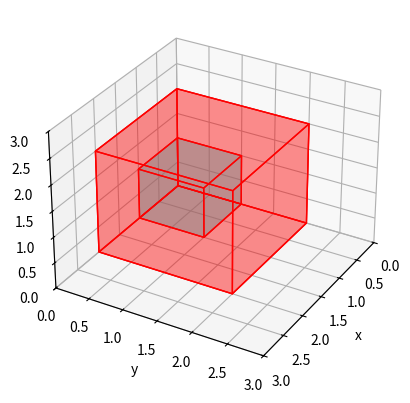

Generate this figure with matplotlib:
import matplotlib.pyplot as plt
import numpy as np
from mpl_toolkits.mplot3d.art3d import Poly3DCollection
#reccomeded step L:{ 0.19 < h < 1 }
fig = plt.figure()
ax = fig.add_subplot(111, projection = "3d")


def cartesian(v):
    x = v[0][0]
    y = v[1][0]
    z = v[2][0]
    return [x,y,z]


def square(v1,v2,v3,v4,u1,u2,u3,u4, col):
    vertices = [
        v1,v2,v3,v4,  # Bottom face
        u1,u2,u3,u4   # Top face
    ]

# Define the edges that connect the vertices to form the faces of the cube
    edges = [
        [vertices[0], vertices[1], vertices[2], vertices[3]],  # Bottom face
        [vertices[4], vertices[5], vertices[6], vertices[7]],  # Top face
        [vertices[0], vertices[1], vertices[5], vertices[4]],  # Side face
        [vertices[2], vertices[3], vertices[7], vertices[6]],  # Side face
        [vertices[1], vertices[2], vertices[6], vertices[5]],  # Side face
        [vertices[4], vertices[7], vertices[3], vertices[0]]   # Side face
    ]
    ax.set_xlim([0, 3])
    ax.set_ylim([0, 3])
    ax.set_zlim([0, 3])
    ax.set_xlabel("x")
    ax.set_ylabel("y")
    ax.set_zlabel("z")

# Plot the cube
    return ax.add_collection3d(Poly3DCollection(edges, facecolors=col, linewidths=1, edgecolors='r', alpha=.25))

def magnitude(vector):
    return np.linalg.norm(vector)

def no_homo(vector):
    return vector[:3]  # Non-homogeneous vector (first 3 components)

def graph(x0, y0, z0, v, col):
    ax.quiver(x0,y0,z0, v[0][0], v[1][0], v[2][0], arrow_length_ratio=0.05, color=col)
    plt.title("Demo")
    
def vector(x,y,z,w):
    v = np.array([[x],[y],[z],[w]])
    return v

def rotation_matrix_X(phi):
    mat = np.array([
        [1,0,0,0],
        [0, np.cos(phi), -1*np.sin(phi), 0],
        [0, np.sin(phi), np.cos(phi), 0],
        [0,0,0,1]
    ])
    return mat

def scale_matrix(Sx,Sy,Sz,w):
    mat = np.array([
        [Sx,0,0,0],
        [0,Sy,0,0],
        [0,0,Sz,0],
        [0,0,0,w]
    ])
    return mat

def sheer_matrix(dx,dy,w):
    mat = np.array([
        [1,0,0,0],
        [0,1,0,0],
        [dx,dy,1,0],
        [0,0,0,w]
    ])
    return mat

def transform_square(mat):
    h1 = np.matmul(mat, v1)
    h2 = np.matmul(mat, v2)
    h3 = np.matmul(mat, v3)
    h4 = np.matmul(mat, v4)
    g1 = np.matmul(mat, u1)
    g2 = np.matmul(mat, u2)
    g3 = np.matmul(mat, u3)
    g4 = np.matmul(mat, u4)
    print(f"v1' : {h1}")
    print(f"v2' : {h2}")
    print(f"v3' : {h3}")
    print(f"v4' : {h4}")
    print(f"u1' : {g1}")
    print(f"u2' : {g2}")
    print(f"u3' : {g3}")
    print(f"u4' : {g4}")
    square(
        cartesian(h1),
        cartesian(h2),
        cartesian(h3),
        cartesian(h4),
        cartesian(g1),
        cartesian(g2),
        cartesian(g3),
        cartesian(g4),
        'red'
        )
def rotate_square(phi):
    rot = rotation_matrix_X(phi)
    h1 = np.matmul(rot, v1)
    h2 = np.matmul(rot, v2)
    h3 = np.matmul(rot, v3)
    h4 = np.matmul(rot, v4)
    g1 = np.matmul(rot, u1)
    g2 = np.matmul(rot, u2)
    g3 = np.matmul(rot, u3)
    g4 = np.matmul(rot, u4)
    print(f"v1' : {h1}")
    print(f"v2' : {h2}")
    print(f"v3' : {h3}")
    print(f"v4' : {h4}")
    print(f"u1' : {g1}")
    print(f"u2' : {g2}")
    print(f"u3' : {g3}")
    print(f"u4' : {g4}")

    square(
        cartesian(h1),
        cartesian(h2),
        cartesian(h3),
        cartesian(h4),
        cartesian(g1),
        cartesian(g2),
        cartesian(g3),
        cartesian(g4),
        'red'
        )
    

def spawn_sphere(radius):
    # Make data
    r = radius
    u = np.linspace(0, 2 * np.pi, 100)
    v = np.linspace(0, np.pi, 100)
    x = r * np.outer(np.cos(u), np.sin(v))
    y = r * np.outer(np.sin(u), np.sin(v))
    z = r * np.outer(np.ones(np.size(u)), np.cos(v))

    # Plot the surface
    ax.plot_surface(x, y, z, cmap=plt.cm.YlGnBu_r)

    # Set an equal aspect ratio
    ax.set_aspect('equal')
    ax.set_xlabel("x")
    ax.set_ylabel("y")
    ax.set_zlabel("z")
    
def spawn_vector_field(step_length, direction, scale_matrix, x0, y0, z0, domain):
    start = domain[0]
    end = domain[1]
    ray = np.matmul(scale_matrix, direction)
    
    for z0 in np.arange(start, end + step_length, step_length):
        for x0 in np.arange(start, end + step_length, step_length):
            graph(x0, y0, z0, ray, 'red')

def draw_sphere_on_hit(Q, d, radius, step_length, domain):
    start = domain[0]
    end = domain[1]
    # Initialize the 2D grid
    grid_size = int((radius*2) / step_length) + 1  # Considering the range from -4 to 4
    canvas = [[" " for _ in range(grid_size)] for _ in range(grid_size)]
    
    # Iterate over the x and y values
    for i, z in enumerate(np.arange(start, end + step_length, step_length)):
        for j, x in enumerate(np.arange(start, end + step_length, step_length)):
            # Set the ray origin Q (x, y, z) with varying x and y
            Q = np.array([[x], [start], [z], [1]])
            
            # Coefficients of the quadratic equation at^2 + bt + c = 0
            a = magnitude(no_homo(d))**2
            b = 2 * np.dot(no_homo(d).T, no_homo(Q))[0][0]
            c = magnitude(no_homo(Q))**2 - radius**2

            # Discriminant
            discriminant = b**2 - 4*a*c

            # Check if the ray intersects the sphere
            if discriminant >= 0:
                canvas[i][j] = "x"
    
    # Print the 2D array
    for row in canvas:
        print(" ".join(row))


# v1 = vector(0,0,0,w)
# v2 = vector(0,1,0,w)
# v3 = vector(1,1,0,w)
# v4 = vector(1,0,0,w)
# u1 = vector(0,0,1,w)
# u2 = vector(0,1,1,w)
# u3 = vector(1,1,1,w)
# u4 = vector(1,0,1,w)
# 
# 
#

w=1
v1 = vector(0,0,0,w)
v2 = vector(0,1,0,w)
v3 = vector(1,1,0,w)
v4 = vector(1,0,0,w)
u1 = vector(0,0,1,w)
u2 = vector(0,1,1,w)
u3 = vector(1,1,1,w)
u4 = vector(1,0,1,w)
Scale = scale_matrix(2,2,2,w)
Rot = rotation_matrix_X(-0.25*np.pi)
square(cartesian(v1),cartesian(v2),cartesian(v3),cartesian(v4),cartesian(u1),cartesian(u2),cartesian(u3),cartesian(u4),'cyan')
transform_square(Scale)

#----------------------------------------------------------------------------------------
#Translations
# v1 = vector(1,1,1,w)
# v2 = vector(1,1,2,w)
# graph(v1, "r")
# graph(v2, "b")
#----------------------------------------------------------------------------------------

#----------------------------------------------------------------------------------------
#Rotations

# 
# square(cartesian(v1),cartesian(v2),cartesian(v3),cartesian(v4),cartesian(u1),cartesian(u2),cartesian(u3),cartesian(u4),'cyan')
# rot = rotation_matrix_X(-0.25*np.pi)
# rotate_square(-0.25*np.pi)
#----------------------------------------------------------------------------------------

#----------------------------------------------------------------------------------------
#Sphere

r = 2
w=1

# reccomeded step L:{ 0.19 < h < 1 }
# h = float(input("Enter separation distance  :"))
# domain = [-2,2]
# t=scale_matrix(5,5,5,w)
# # P(t) = Q + td0
# d = vector(0,1,0,w)
# Q = vector(-2,-2,-2,w)
# spawn_sphere(r)
# spawn_vector_field(h, d, t, -2, -2, -2, domain)
# draw_sphere_on_hit(Q, d, r, h, domain)
# side = "    x x x x x x x x x x x x x x x x x x x x x x x x x x x x x x x x x x x x x    "
# length = len(side)
# print(f"resolution = {length}x{length}")

#----------------------------------------------------------------------------------------

ax.view_init(30, 30)

plt.show()